The GitHub repository NikitaDas1998/Agro_AI contains a labelled image folder "Dataset" with 4 categories: black rot, esca, healthy, leaf blight. Examples follow, each with its label.

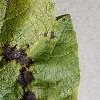
Label: leaf blight

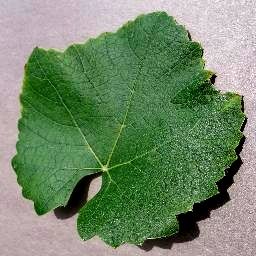
Label: healthy

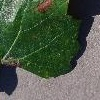
Label: esca

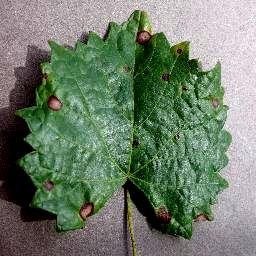
Label: black rot

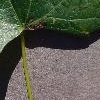
Label: esca

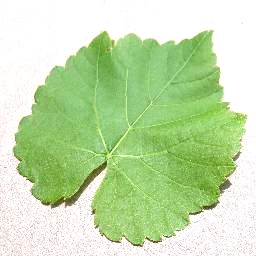
Label: healthy
